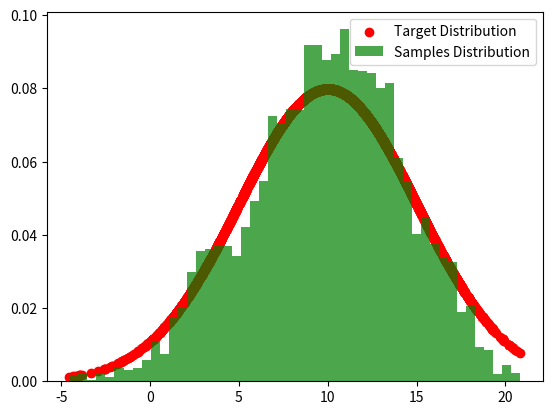

Python code for this plot:
#!/usr/bin/env python
# -*- encoding: utf-8 -*-
'''
Created on   :2020/11/12 10:03:15
@author      :Caihao (Chris) Cui
@file        :Metropolis_Hastings Sampling MCMC
@content     :Gaussian (Normal) Distribution
@version     :0.0
reference:
https://zhuanlan.zhihu.com/p/253784711
'''
import random
import math
from scipy.stats import norm
import matplotlib.pyplot as plt


def norm_dist_prob(theta):
    y = norm.pdf(theta, loc=10, scale=5)
    return y


T = 5000
pi = [0 for i in range(T)]
sigma = 1
t = 0
while t < T-1:
    t = t + 1
    pi_star = norm.rvs(loc=pi[t - 1], scale=sigma,
                       size=1, random_state=None)  # 状态转移进行随机抽样
    alpha = min(
        1, (norm_dist_prob(pi_star[0]) / norm_dist_prob(pi[t - 1])))  # alpha值

    u = random.uniform(0, 1)
    if u < alpha:
        pi[t] = pi_star[0]
    else:
        pi[t] = pi[t - 1]


plt.scatter(pi, norm.pdf(pi, loc=10, scale=5),
            label='Target Distribution', c='red')
num_bins = 50
plt.hist(pi, num_bins, density=1, facecolor='green',
         alpha=0.7, label='Samples Distribution')
plt.legend()
plt.show()
